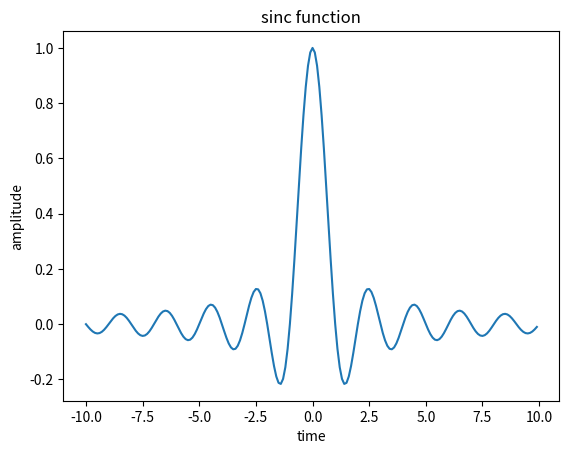

This figure's Python source:
import  numpy as np
import  matplotlib.pyplot as plt

t=np.arange(-10,10,0.1)
x=np.sinc(t)
plt.plot(t,x)
plt.title("sinc function")
plt.xlabel("time")
plt.ylabel("amplitude")


plt.show()
